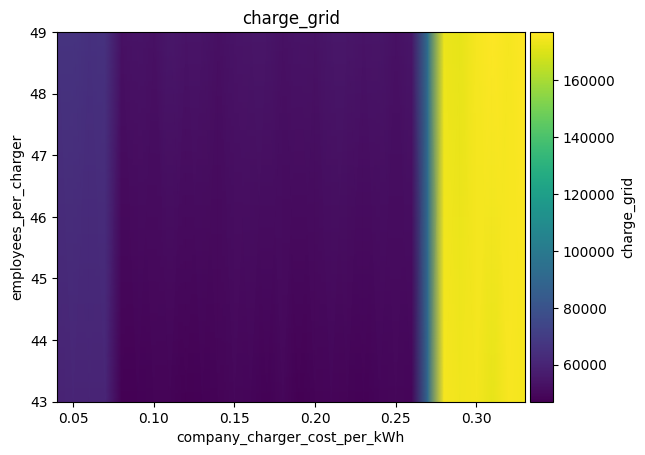

The table this chart was drawn from, first rows:
employees_per_charger\company_charger_co…, 0.04, 0.05, 0.060000000000000005, 0.07, 0.08000000000000002, 0.09000000000000001, 0.1, 0.11000000000000001, 0.12000000000000002, 0.13000000000000003, 0.14, 0.15000000000000002, 0.16000000000000003, 0.17000000000000004, 0.18000000000000002, 0.19000000000000003, 0.20000000000000004, 0.21000000000000005, 0.22000000000000006, 0.23000000000000004, 0.24000000000000005, 0.25000000000000006, 0.26
43, 59314, 60332, 59871, 60475, 47024, 47872, 48506, 48338, 47350, 47784, 48070, 49308, 48894, 47700, 49079, 47458, 48153, 48829, 48502, 47784, 48748, 49104, 48696
49, 65796, 66675, 65075, 65613, 53103, 53802, 52976, 55162, 53864, 53666, 52551, 53714, 54298, 54183, 52907, 53872, 53497, 54866, 54783, 53627, 54133, 53055, 54612
